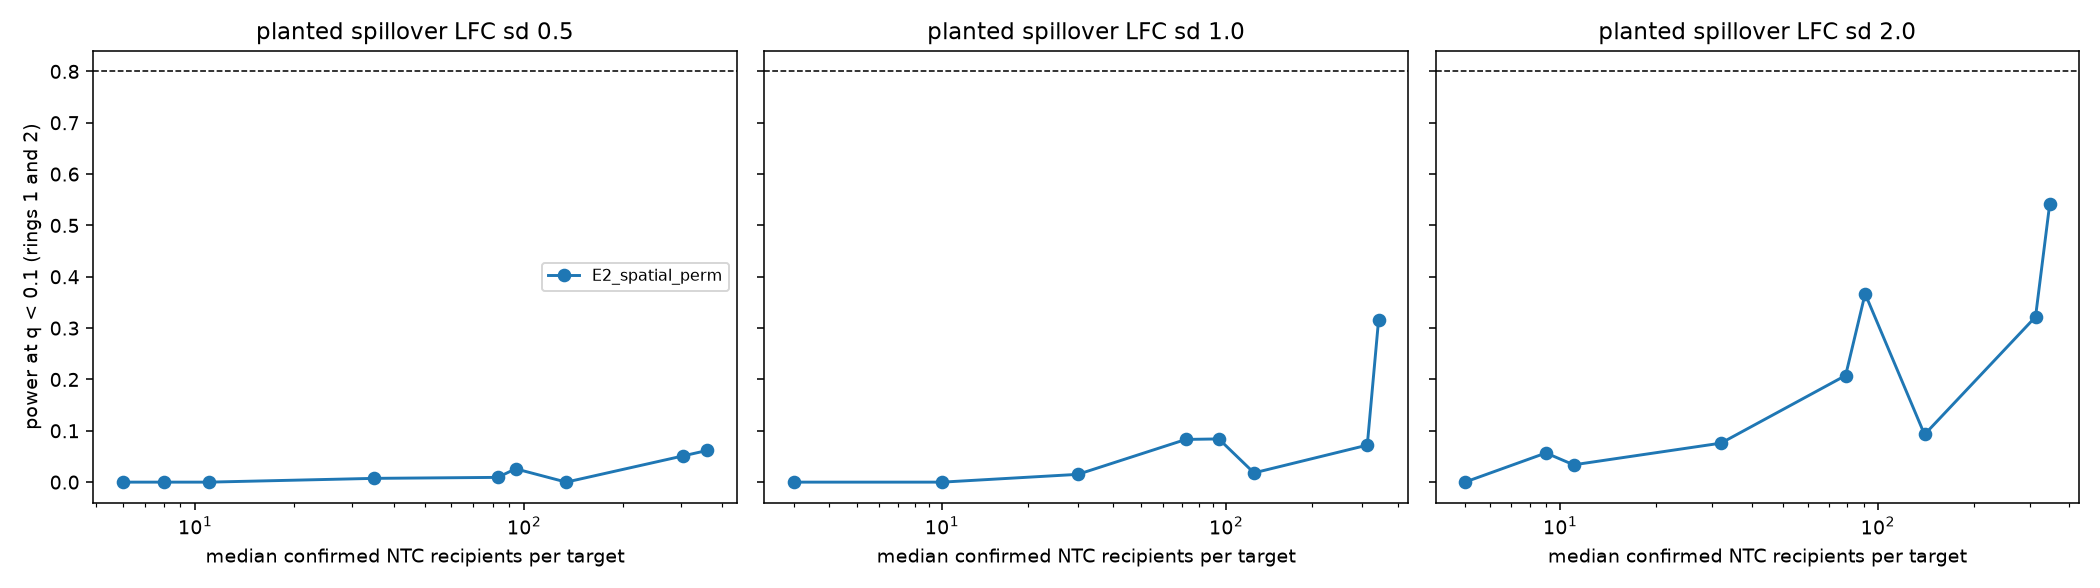

The data file committed next to this chart (first rows):
frac_assigned, frac_ntc, spill_lfc_sd, median_ntc_recipients, n_ntc, estimator, kind, ring, n_tests, n_nonnull, n_compositional, null_mean_estimate, null_coverage95, null_fpr_q, null_fpr_p05, ntc_coverage95, ntc_fpr_q, ntc_fpr_p05, power_q, sign_agreement, auroc, fdp_q
0.05, 0.1, 0.5, 6.0, 167, E2_spatial_perm, autonomous, -1, 1440, 86, 376, 0.003811, 0.9417, 0.00818, 0.06237, 0.9333, 0.01111, 0.07222, 0.5116, 0.8721, 0.8376, 0.1538
0.05, 0.1, 0.5, 6.0, 167, E2_spatial_perm, spillover, 2, 120, 9, 0, -0.0152, 0.982, 0.0, 0.01802, , , , 0.0, 0.7778, 0.6186, 
0.05, 0.1, 1.0, 3.0, 146, E2_spatial_perm, autonomous, -1, 1500, 108, 362, -0.005206, 0.933, 0.01456, 0.07184, 0.935, 0.01667, 0.065, 0.6667, 0.9259, 0.9245, 0.1724
0.05, 0.1, 1.0, 3.0, 146, E2_spatial_perm, spillover, 2, 120, 9, 0, 0.0191, 1.0, 0.0, 0.0, , , , 0.0, 0.3333, 0.5546, 
0.05, 0.1, 2.0, 5.0, 157, E2_spatial_perm, autonomous, -1, 1500, 109, 369, -0.00221, 0.9432, 0.007828, 0.05773, 0.95, 0.01, 0.04833, 0.578, 0.9083, 0.8911, 0.1127
0.05, 0.1, 2.0, 5.0, 157, E2_spatial_perm, spillover, 2, 120, 10, 50, 0.0179, 1.0, 0.0, 0.0, , , , 0.0, 0.9, 0.705, 
0.05, 0.3, 0.5, 8.0, 440, E2_spatial_perm, autonomous, -1, 1500, 85, 490, -0.0008931, 0.9459, 0.00973, 0.06054, 0.9567, 0.01167, 0.05167, 0.6235, 0.9294, 0.8946, 0.1452
0.05, 0.3, 0.5, 8.0, 440, E2_spatial_perm, spillover, 2, 540, 73, 88, 0.01395, 0.9789, 0.005277, 0.01847, , , , 0.0, 0.5616, 0.5147, 1.0
0.05, 0.3, 1.0, 10.0, 464, E2_spatial_perm, autonomous, -1, 1500, 78, 209, 0.005878, 0.9423, 0.006595, 0.06018, 0.9417, 0.008333, 0.06, 0.6795, 0.9103, 0.9089, 0.1311
0.05, 0.3, 1.0, 10.0, 464, E2_spatial_perm, spillover, 2, 540, 31, 99, 0.01948, 0.9561, 0.007317, 0.03902, , , , 0.0, 0.6452, 0.5792, 1.0
0.05, 0.3, 2.0, 9.0, 430, E2_spatial_perm, autonomous, -1, 1500, 99, 423, 0.0005006, 0.9519, 0.01227, 0.04703, 0.9517, 0.01, 0.04667, 0.6667, 0.9394, 0.902, 0.1538
0.05, 0.3, 2.0, 9.0, 430, E2_spatial_perm, spillover, 2, 480, 88, 332, -0.006421, 0.9667, 0.0, 0.03333, , , , 0.05682, 0.6818, 0.6339, 0.0
0.05, 0.6, 0.5, 11.0, 922, E2_spatial_perm, autonomous, -1, 1500, 91, 479, 0.001476, 0.9462, 0.003226, 0.05054, 0.945, 0.005, 0.05667, 0.6264, 0.978, 0.8758, 0.05
0.05, 0.6, 0.5, 11.0, 922, E2_spatial_perm, spillover, 1, 360, 0, 0, -0.007566, 0.9917, 0.0, 0.005556, 0.9917, 0.0, 0.005556, , , , 
0.05, 0.6, 0.5, 11.0, 922, E2_spatial_perm, spillover, 2, 1140, 71, 105, -0.008519, 0.9419, 0.01141, 0.06017, 0.945, 0.01, 0.06333, 0.0, 0.4507, 0.4446, 1.0
0.05, 0.6, 1.0, 10.0, 930, E2_spatial_perm, autonomous, -1, 1500, 89, 477, 0.001826, 0.9647, 0.001071, 0.03747, 0.9667, 0.001667, 0.03667, 0.573, 0.9663, 0.8673, 0.01923
0.05, 0.6, 1.0, 10.0, 930, E2_spatial_perm, spillover, 1, 120, 10, 0, 0.03336, 0.9909, 0.0, 0.009091, 0.9833, 0.0, 0.01667, 0.0, 0.9, 0.5445, 
0.05, 0.6, 1.0, 10.0, 930, E2_spatial_perm, spillover, 2, 1320, 64, 187, 0.003131, 0.9467, 0.005613, 0.05145, 0.9317, 0.003333, 0.06667, 0.0, 0.6406, 0.5084, 1.0
0.05, 0.6, 2.0, 11.0, 905, E2_spatial_perm, autonomous, -1, 1500, 87, 160, 0.006366, 0.9354, 0.00399, 0.06464, 0.9483, 0.001667, 0.05167, 0.6207, 0.908, 0.8965, 0.08475
0.05, 0.6, 2.0, 11.0, 905, E2_spatial_perm, spillover, 1, 420, 14, 46, 0.01579, 0.9889, 0.002778, 0.01111, 0.9867, 0.003333, 0.01333, 0.0, 0.5714, 0.43, 1.0
0.05, 0.6, 2.0, 11.0, 905, E2_spatial_perm, spillover, 2, 1320, 89, 331, -0.004562, 0.9489, 0.003333, 0.04889, 0.94, 0.003333, 0.055, 0.06742, 0.8539, 0.6262, 0.3333
0.15, 0.1, 0.5, 35.0, 467, E2_spatial_perm, autonomous, -1, 1500, 101, 316, 0.002033, 0.9271, 0.004617, 0.07572, 0.925, 0.005, 0.07667, 0.7129, 0.9703, 0.9235, 0.06494
0.15, 0.1, 0.5, 35.0, 467, E2_spatial_perm, spillover, 1, 120, 26, 0, 0.01718, 1.0, 0.0, 0.0, , , , 0.0, 0.6538, 0.6117, 
0.15, 0.1, 0.5, 35.0, 467, E2_spatial_perm, spillover, 2, 900, 136, 49, 0.01136, 0.9497, 0.004196, 0.05455, , , , 0.01471, 0.6029, 0.5364, 0.6
0.15, 0.1, 1.0, 30.0, 440, E2_spatial_perm, autonomous, -1, 1500, 90, 369, 0.0008918, 0.9443, 0.004803, 0.06148, 0.9483, 0.006667, 0.05833, 0.6556, 0.9444, 0.9007, 0.07812
0.15, 0.1, 1.0, 30.0, 440, E2_spatial_perm, spillover, 1, 60, 0, 0, -0.01005, 0.9833, 0.0, 0.01667, , , , , , , 
0.15, 0.1, 1.0, 30.0, 440, E2_spatial_perm, spillover, 2, 780, 66, 136, 0.001262, 0.9429, 0.00692, 0.05709, , , , 0.01515, 0.5909, 0.4685, 0.8
0.15, 0.1, 2.0, 32.0, 458, E2_spatial_perm, autonomous, -1, 1500, 84, 539, 0.002263, 0.9339, 0.01254, 0.07184, 0.9383, 0.01167, 0.06667, 0.7262, 0.9405, 0.8631, 0.1528
0.15, 0.1, 2.0, 32.0, 458, E2_spatial_perm, spillover, 1, 240, 23, 97, -0.04562, 1.0, 0.0, 0.0, , , , 0.0, 0.8261, 0.6721, 
0.15, 0.1, 2.0, 32.0, 458, E2_spatial_perm, spillover, 2, 780, 79, 281, 0.009969, 0.9405, 0.01429, 0.05952, , , , 0.1519, 0.7342, 0.6919, 0.3333
0.15, 0.3, 0.5, 83.0, 1412, E2_spatial_perm, autonomous, -1, 1500, 82, 268, -0.0005349, 0.9496, 0.004348, 0.05478, 0.9567, 0.0, 0.04167, 0.7927, 0.9512, 0.9454, 0.07143
0.15, 0.3, 0.5, 83.0, 1412, E2_spatial_perm, spillover, 1, 660, 54, 89, 0.01704, 0.9691, 0.001934, 0.02901, 0.9833, 0.0, 0.01667, 0.01852, 0.7222, 0.6217, 0.5
0.15, 0.3, 0.5, 83.0, 1412, E2_spatial_perm, spillover, 2, 1500, 97, 89, 0.0006423, 0.9406, 0.004566, 0.06088, 0.9383, 0.005, 0.06167, 0.0, 0.6598, 0.5444, 1.0
0.15, 0.3, 1.0, 72.0, 1335, E2_spatial_perm, autonomous, -1, 1500, 100, 535, 0.004431, 0.9376, 0.00578, 0.0659, 0.9417, 0.005, 0.06333, 0.79, 0.99, 0.9273, 0.05952
0.15, 0.3, 1.0, 72.0, 1335, E2_spatial_perm, spillover, 0, 60, 0, 0, 0.02402, 1.0, 0.0, 0.0, , , , , , , 
0.15, 0.3, 1.0, 72.0, 1335, E2_spatial_perm, spillover, 1, 1200, 57, 189, 0.004422, 0.9675, 0.005241, 0.03145, 0.9875, 0.0, 0.0125, 0.08772, 0.7719, 0.7381, 0.5
0.15, 0.3, 1.0, 72.0, 1335, E2_spatial_perm, spillover, 2, 1500, 89, 277, 0.001534, 0.948, 0.007055, 0.05732, 0.9467, 0.008333, 0.05833, 0.07865, 0.8202, 0.6099, 0.5333
0.15, 0.3, 2.0, 79.0, 1331, E2_spatial_perm, autonomous, -1, 1500, 88, 377, -0.003331, 0.9179, 0.01546, 0.07729, 0.92, 0.01167, 0.07833, 0.7727, 0.9886, 0.9464, 0.1905
0.15, 0.3, 2.0, 79.0, 1331, E2_spatial_perm, spillover, 0, 60, 0, 0, 0.01621, 1.0, 0.0, 0.0, , , , , , , 
0.15, 0.3, 2.0, 79.0, 1331, E2_spatial_perm, spillover, 1, 960, 65, 185, -0.0242, 0.9592, 0.01127, 0.03944, 0.9833, 0.006667, 0.01333, 0.1846, 0.7692, 0.7821, 0.4
0.15, 0.3, 2.0, 79.0, 1331, E2_spatial_perm, spillover, 2, 1500, 78, 232, -0.002187, 0.9395, 0.007563, 0.06218, 0.9267, 0.01333, 0.07667, 0.2308, 0.859, 0.7606, 0.3333
0.15, 0.6, 0.5, 94.0, 2718, E2_spatial_perm, autonomous, -1, 1500, 74, 162, -0.003281, 0.9509, 0.002373, 0.04984, 0.95, 0.003333, 0.05167, 0.6486, 0.9189, 0.8848, 0.05882
0.15, 0.6, 0.5, 94.0, 2718, E2_spatial_perm, spillover, 0, 420, 0, 0, 0.003215, 0.9905, 0.002381, 0.009524, 0.9833, 0.004167, 0.01667, , , , 1.0
0.15, 0.6, 0.5, 94.0, 2718, E2_spatial_perm, spillover, 1, 1500, 77, 44, 0.005412, 0.9456, 0.007977, 0.05366, 0.9383, 0.003333, 0.06167, 0.03896, 0.6753, 0.5519, 0.7857
0.15, 0.6, 0.5, 94.0, 2718, E2_spatial_perm, spillover, 2, 1500, 77, 44, 0.0009693, 0.9362, 0.007977, 0.06672, 0.935, 0.008333, 0.06833, 0.01299, 0.7013, 0.5374, 0.9167
0.15, 0.6, 1.0, 94.0, 2662, E2_spatial_perm, autonomous, -1, 1500, 93, 214, 0.00283, 0.9447, 0.006706, 0.05784, 0.9483, 0.006667, 0.04833, 0.8065, 0.9462, 0.9096, 0.09639
0.15, 0.6, 1.0, 94.0, 2662, E2_spatial_perm, spillover, 0, 480, 33, 49, 0.008113, 0.9598, 0.01256, 0.03266, 0.9467, 0.01667, 0.04333, 0.0, 0.9394, 0.2947, 1.0
0.15, 0.6, 1.0, 94.0, 2662, E2_spatial_perm, spillover, 1, 1500, 101, 231, 0.001165, 0.9452, 0.01284, 0.05394, 0.9467, 0.008333, 0.05167, 0.08911, 0.802, 0.6436, 0.625
0.15, 0.6, 1.0, 94.0, 2662, E2_spatial_perm, spillover, 2, 1500, 101, 231, -6.689196101658628e-06, 0.9426, 0.002568, 0.05394, 0.9333, 0.003333, 0.06333, 0.07921, 0.7822, 0.6523, 0.2727
0.15, 0.6, 2.0, 91.0, 2689, E2_spatial_perm, autonomous, -1, 1500, 81, 486, 0.0006496, 0.9561, 0.004287, 0.0493, 0.95, 0.005, 0.05333, 0.6914, 1.0, 0.9299, 0.06667
0.15, 0.6, 2.0, 91.0, 2689, E2_spatial_perm, spillover, 0, 660, 18, 52, -0.003032, 0.9831, 0.00339, 0.01017, 0.9812, 0.002083, 0.01042, 0.0, 0.8889, 0.7363, 1.0
0.15, 0.6, 2.0, 91.0, 2689, E2_spatial_perm, spillover, 1, 1500, 124, 436, 0.003819, 0.9447, 0.006383, 0.05319, 0.9517, 0.006667, 0.05333, 0.379, 0.9274, 0.7853, 0.1132
0.15, 0.6, 2.0, 91.0, 2689, E2_spatial_perm, spillover, 2, 1500, 124, 436, 0.002321, 0.9574, 0.005319, 0.04362, 0.96, 0.005, 0.03167, 0.3548, 0.8387, 0.8125, 0.102
0.3, 0.1, 0.5, 134.0, 932, E2_spatial_perm, autonomous, -1, 1500, 77, 328, 0.0003508, 0.947, 0.00274, 0.05479, 0.9417, 0.005, 0.06167, 0.6494, 0.9481, 0.8998, 0.0566
0.3, 0.1, 0.5, 134.0, 932, E2_spatial_perm, spillover, 1, 120, 0, 0, -0.04133, 0.9917, 0.0, 0.008333, , , , , , , 
0.3, 0.1, 0.5, 134.0, 932, E2_spatial_perm, spillover, 2, 1020, 48, 47, -0.009096, 0.9535, 0.007568, 0.04865, 1.0, 0.0, 0.0, 0.0, 0.6667, 0.5836, 1.0
0.3, 0.1, 1.0, 125.0, 886, E2_spatial_perm, autonomous, -1, 1440, 106, 370, 0.002839, 0.9502, 0.005187, 0.04668, 0.9556, 0.003704, 0.04074, 0.5566, 0.9623, 0.8735, 0.07812
0.3, 0.1, 1.0, 125.0, 886, E2_spatial_perm, spillover, 1, 240, 37, 45, 0.01207, 0.9937, 0.0, 0.006329, , , , 0.0, 0.7568, 0.615, 
0.3, 0.1, 1.0, 125.0, 886, E2_spatial_perm, spillover, 2, 900, 111, 239, 0.01171, 0.9655, 0.003636, 0.04, , , , 0.03604, 0.6486, 0.5627, 0.3333
0.3, 0.1, 2.0, 140.0, 932, E2_spatial_perm, autonomous, -1, 1500, 84, 264, 0.002121, 0.9479, 0.005208, 0.05035, 0.9417, 0.006667, 0.05667, 0.6071, 0.9286, 0.9066, 0.1053
... 25 more rows
